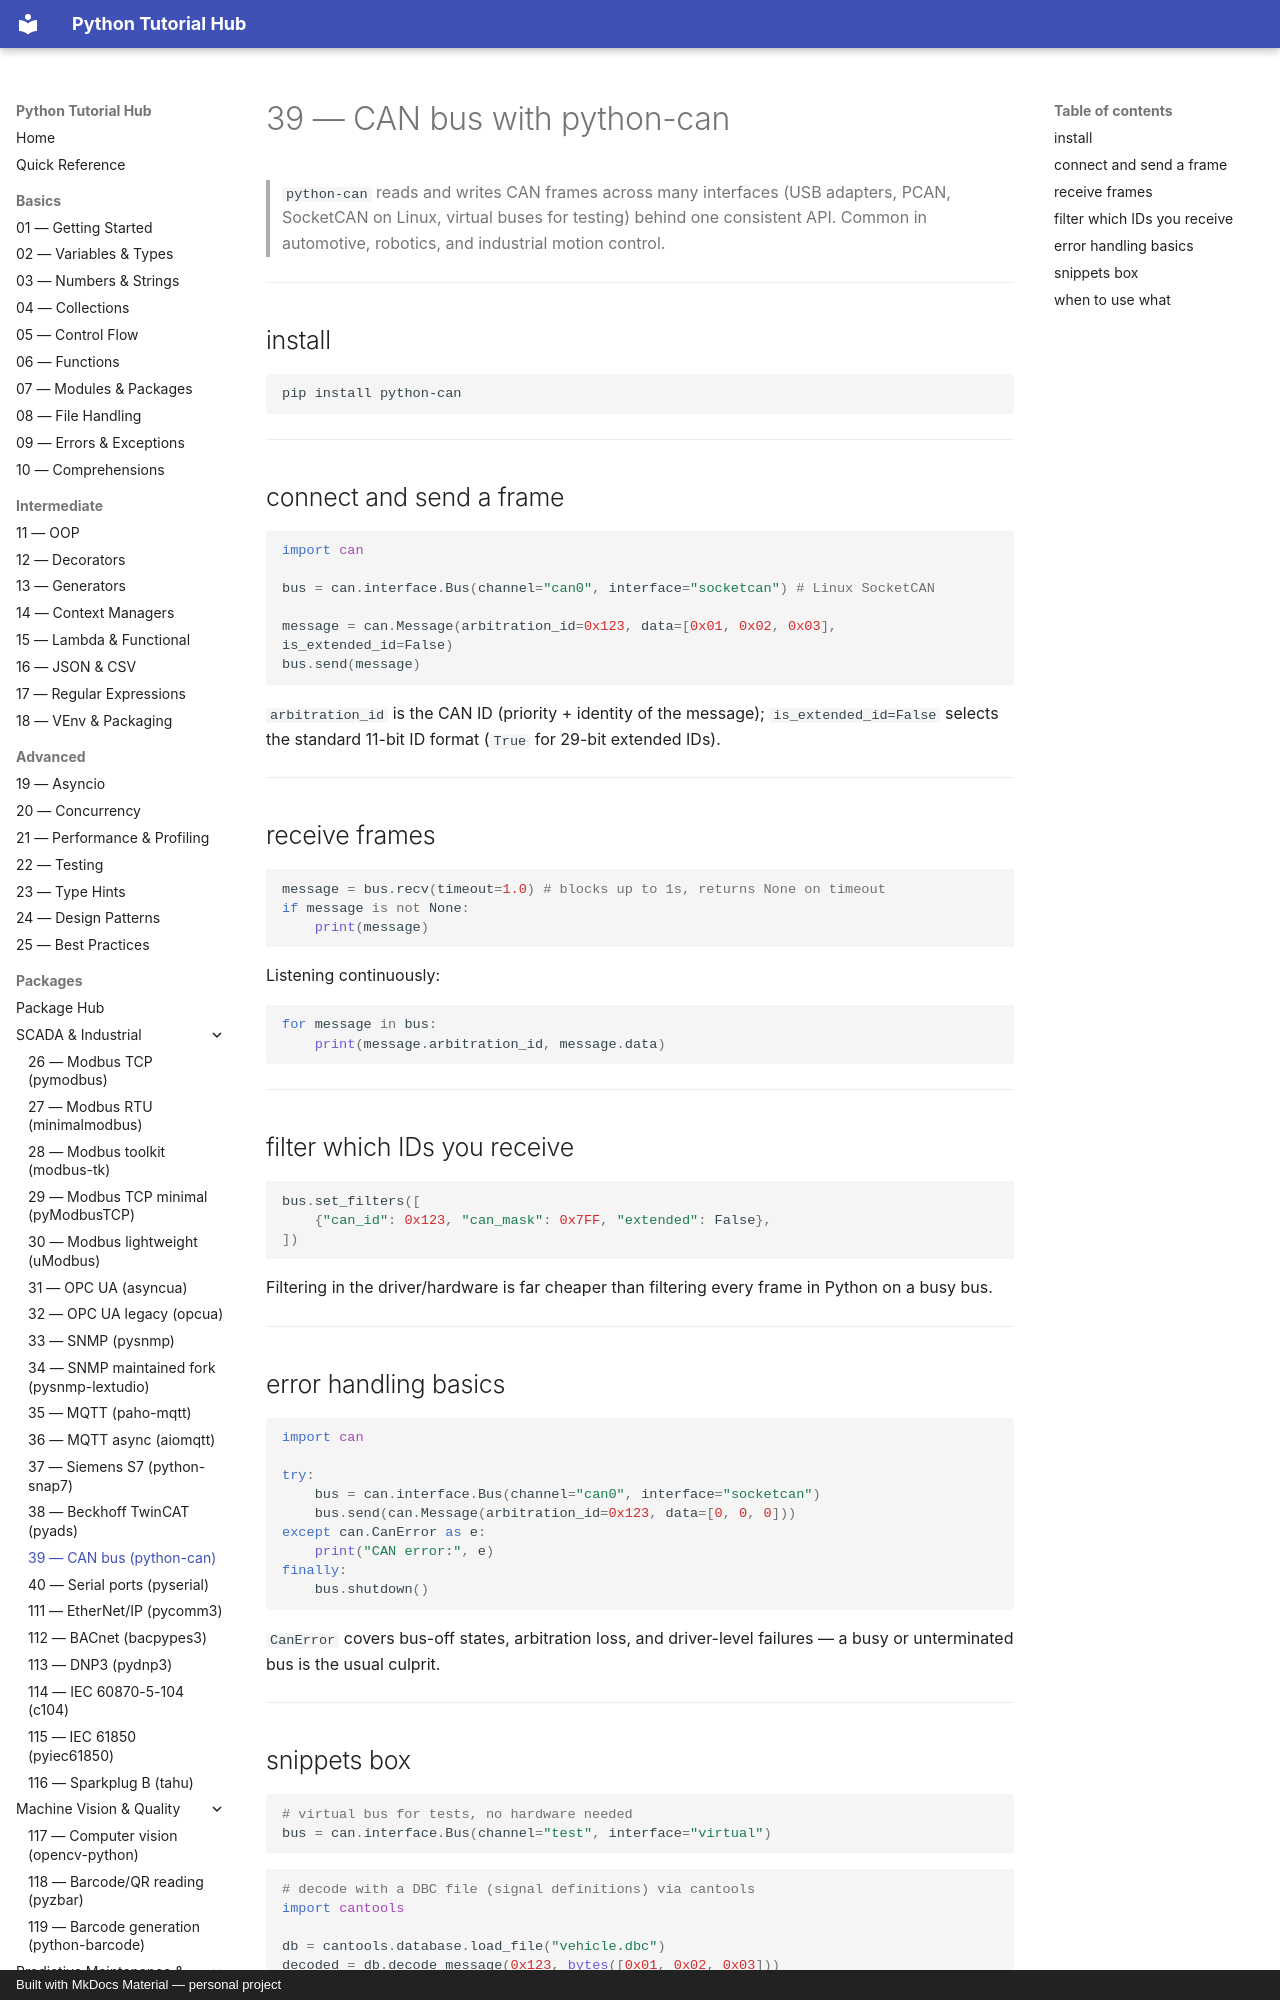

repository: mcashpersonal-ux/Python · page: packages/041-python-can/index.html · generator: mkdocs · copyright: Built with MkDocs Material — personal project

# 39 — CAN bus with python-can

> `python-can` reads and writes CAN frames across many interfaces (USB
> adapters, PCAN, SocketCAN on Linux, virtual buses for testing) behind
> one consistent API. Common in automotive, robotics, and industrial
> motion control.

---

## install

```bash
pip install python-can
```

---

## connect and send a frame

```python
import can

bus = can.interface.Bus(channel="can0", interface="socketcan") # Linux SocketCAN

message = can.Message(arbitration_id=0x123, data=[0x01, 0x02, 0x03], is_extended_id=False)
bus.send(message)
```

`arbitration_id` is the CAN ID (priority + identity of the message);
`is_extended_id=False` selects the standard 11-bit ID format (`True` for
29-bit extended IDs).

---
